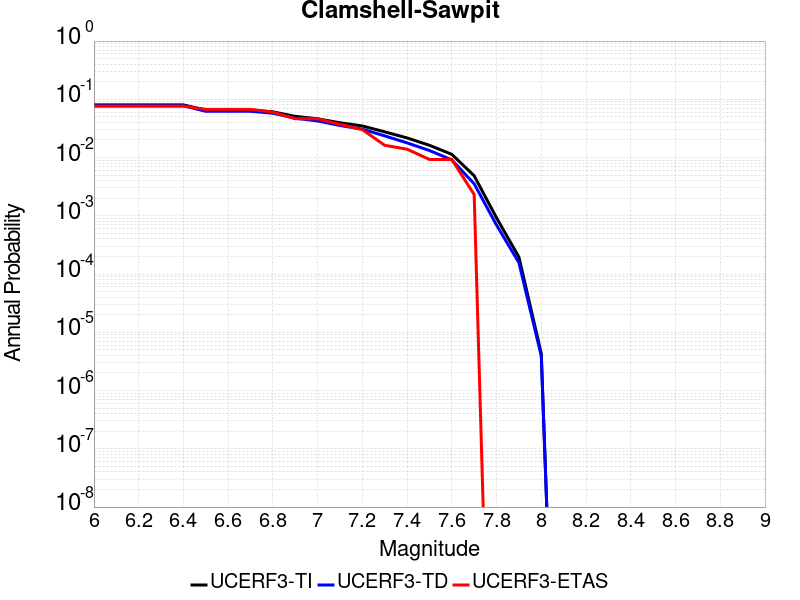

The file beside this chart, header and first rows:
Magnitude, UCERF3-TI Prob, UCERF3-TD Prob, UCERF3-ETAS Prob
6.0, 0.08017, 0.07768, 0.07657
6.1, 0.08017, 0.07768, 0.07657
6.2, 0.08017, 0.07768, 0.07657
6.3, 0.08017, 0.07768, 0.07657
6.4, 0.08017, 0.07768, 0.07657
6.5, 0.06525, 0.06223, 0.06729
6.6, 0.06525, 0.06223, 0.06729
6.7, 0.06525, 0.06223, 0.06729
6.8, 0.06094, 0.05774, 0.06032
6.9, 0.05102, 0.04736, 0.0464
7.0, 0.04629, 0.04244, 0.0464
7.1, 0.03956, 0.03551, 0.03712
7.2, 0.03488, 0.0307, 0.03016
7.3, 0.02766, 0.02358, 0.01624
7.4, 0.02172, 0.01786, 0.01392
7.5, 0.01625, 0.01321, 0.009281
7.6, 0.01137, 0.009119, 0.009281
7.7, 0.004868, 0.003544, 0.00232
7.8, 9.2258E-4, 6.9261884E-4, 0.0
7.9, 1.957795E-4, 1.5655575E-4, 0.0
8.0, 4.3188215E-6, 3.9214888E-6, 0.0
